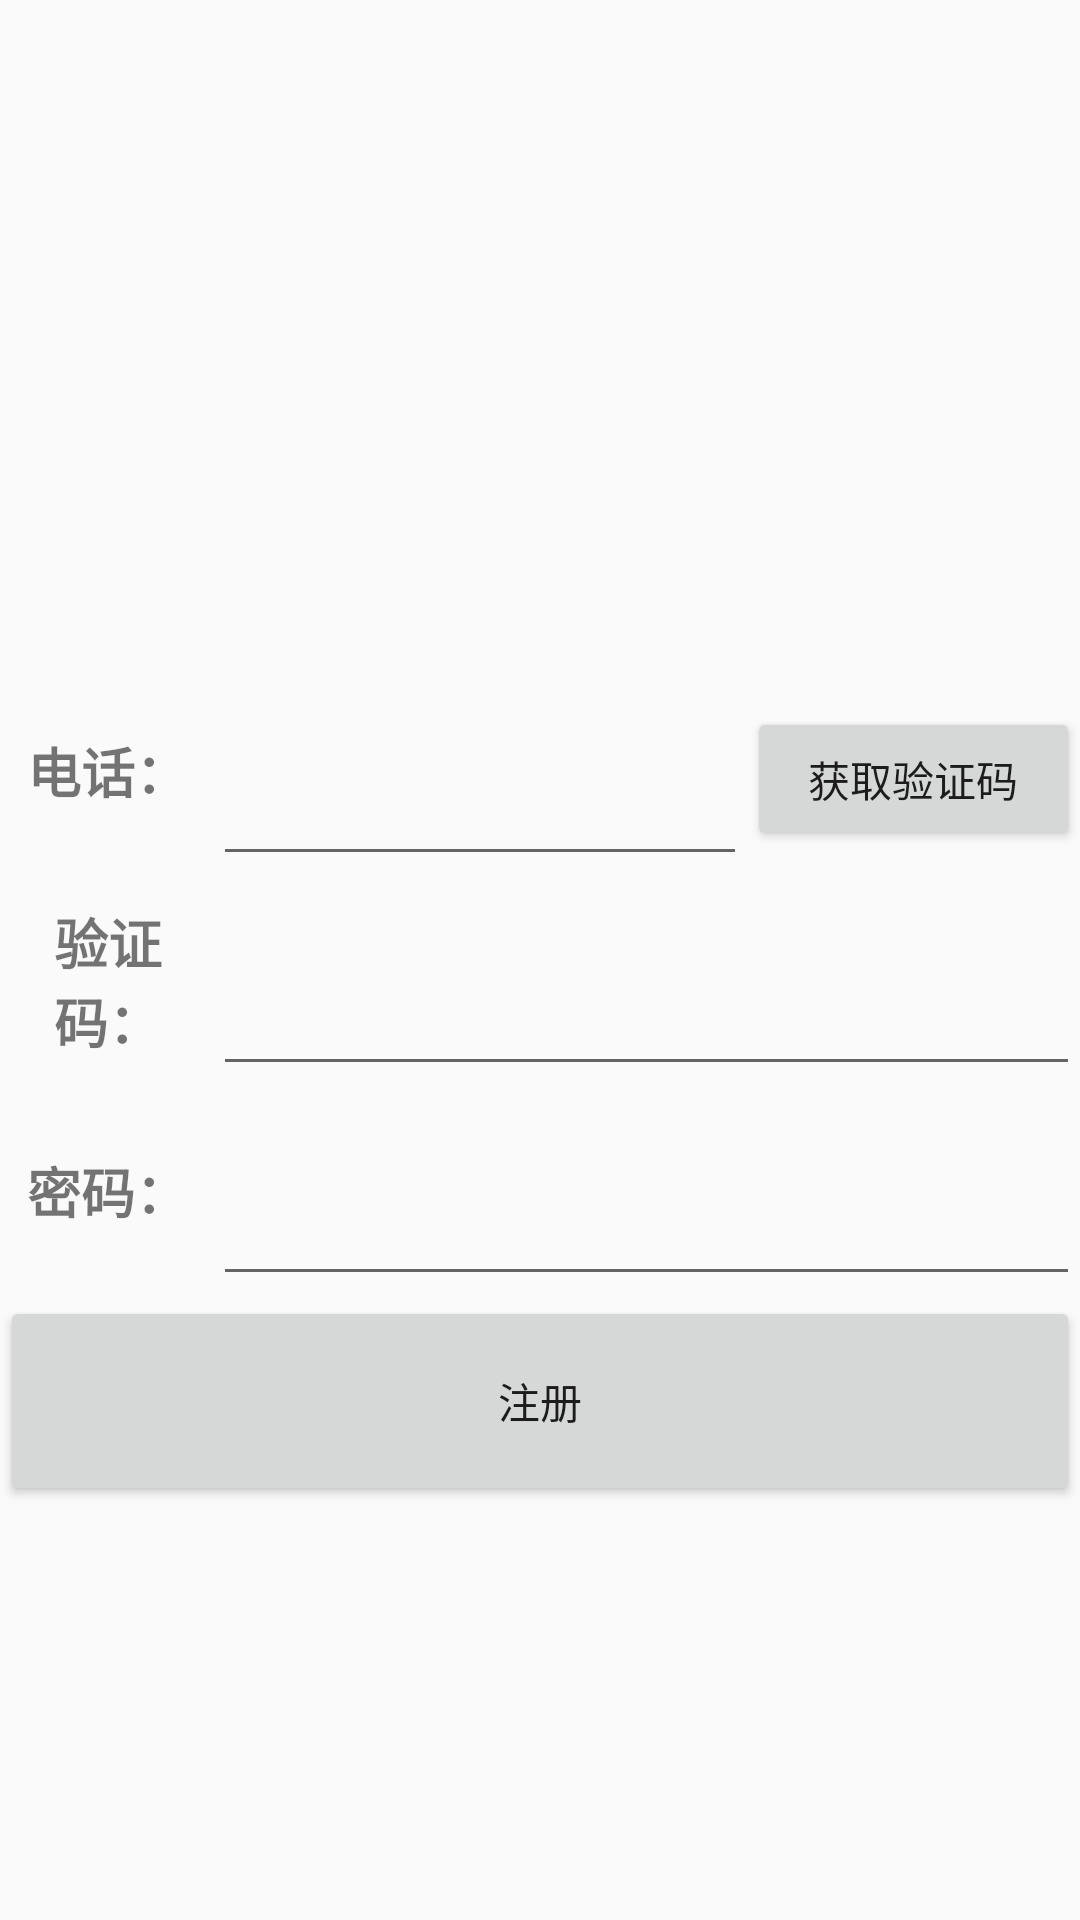

Produce the Android XML layout that renders to this screen, including the resource entries it uses.
<!-- AndroidManifest.xml: application theme AppTheme -->
<!-- res/layout/sign_in.xml -->
<?xml version="1.0" encoding="utf-8"?>
<LinearLayout xmlns:android="http://schemas.android.com/apk/res/android"
    xmlns:app="http://schemas.android.com/apk/res-auto"
    android:layout_width="wrap_content"
    android:layout_height="wrap_content"
    android:orientation="vertical">

    <ImageView
        android:id="@+id/login_pic"
        android:layout_width="match_parent"
        android:layout_height="222dp"
        app:srcCompat="@drawable/login" />

    <LinearLayout
        android:layout_width="fill_parent"
        android:layout_height="@dimen/send_txt_height_big"
        android:layout_alignParentEnd="true"
        android:layout_alignParentRight="true">

        <TextView
            android:id="@+id/account"
            android:layout_width="70dp"
            android:layout_height="match_parent"
            android:layout_marginStart="1dp"
            android:layout_marginLeft="1dp"
            android:gravity="center"
            android:text="电话："
            android:textAlignment="center"
            android:textSize="18sp"
            android:textStyle="bold" />

        <EditText
            android:id="@+id/account_txt"
            android:layout_width="178dp"
            android:layout_height="@dimen/send_txt_height_big"
            android:inputType="phone"
            android:maxLength="11"
            android:textSize="18sp"
            android:typeface="normal" />

        <Button
            android:id="@+id/button"
            android:layout_width="70dp"
            android:layout_height="wrap_content"
            android:layout_weight="1"
            android:text="获取验证码" />
    </LinearLayout>

    <LinearLayout
        android:layout_width="fill_parent"
        android:layout_height="@dimen/send_txt_height_big"
        android:layout_alignParentEnd="true"
        android:layout_alignParentRight="true">

        <TextView
            android:id="@+id/check_no"
            android:layout_width="70dp"
            android:layout_height="match_parent"
            android:layout_marginStart="1dp"
            android:layout_marginLeft="1dp"
            android:gravity="center"
            android:text="验证码："
            android:textAlignment="center"
            android:textSize="18sp"
            android:textStyle="bold" />

        <EditText
            android:id="@+id/chick_txt"
            android:layout_width="match_parent"
            android:layout_height="match_parent"
            android:layout_weight="1" />
    </LinearLayout>

    <LinearLayout
        android:layout_width="fill_parent"
        android:layout_height="@dimen/send_txt_height_big"
        android:layout_alignParentEnd="true"
        android:layout_alignParentRight="true">

        <TextView
            android:id="@+id/password"
            android:layout_width="70dp"
            android:layout_height="match_parent"
            android:layout_marginStart="1dp"
            android:layout_marginLeft="1dp"
            android:gravity="center"
            android:text="密码："
            android:textAlignment="center"
            android:textSize="18sp"
            android:textStyle="bold" />

        <EditText
            android:id="@+id/password_txt"
            android:layout_width="match_parent"
            android:layout_height="match_parent"
            android:layout_weight="1"
            android:inputType="textPassword" />
    </LinearLayout>

    <Button
        android:id="@+id/signIn_btn"
        android:layout_width="match_parent"
        android:layout_height="@dimen/send_txt_height_big"
        android:onClick="signIn"
        android:text="注册" />


</LinearLayout>
<!-- resources referenced by this layout -->
<resources>
  <dimen name="send_txt_height_big">70dp</dimen>
  <style name="AppTheme" parent="Theme.AppCompat.Light.DarkActionBar">
          
          <item name="colorPrimary">@color/colorPrimary</item>
          <item name="colorPrimaryDark">@color/colorPrimaryDark</item>
          <item name="colorAccent">@color/colorAccent</item>
      </style>
  <color name="colorPrimary">#03A9F4</color>
  <color name="colorPrimaryDark">#000000</color>
  <color name="colorAccent">#D81B60</color>
</resources>
